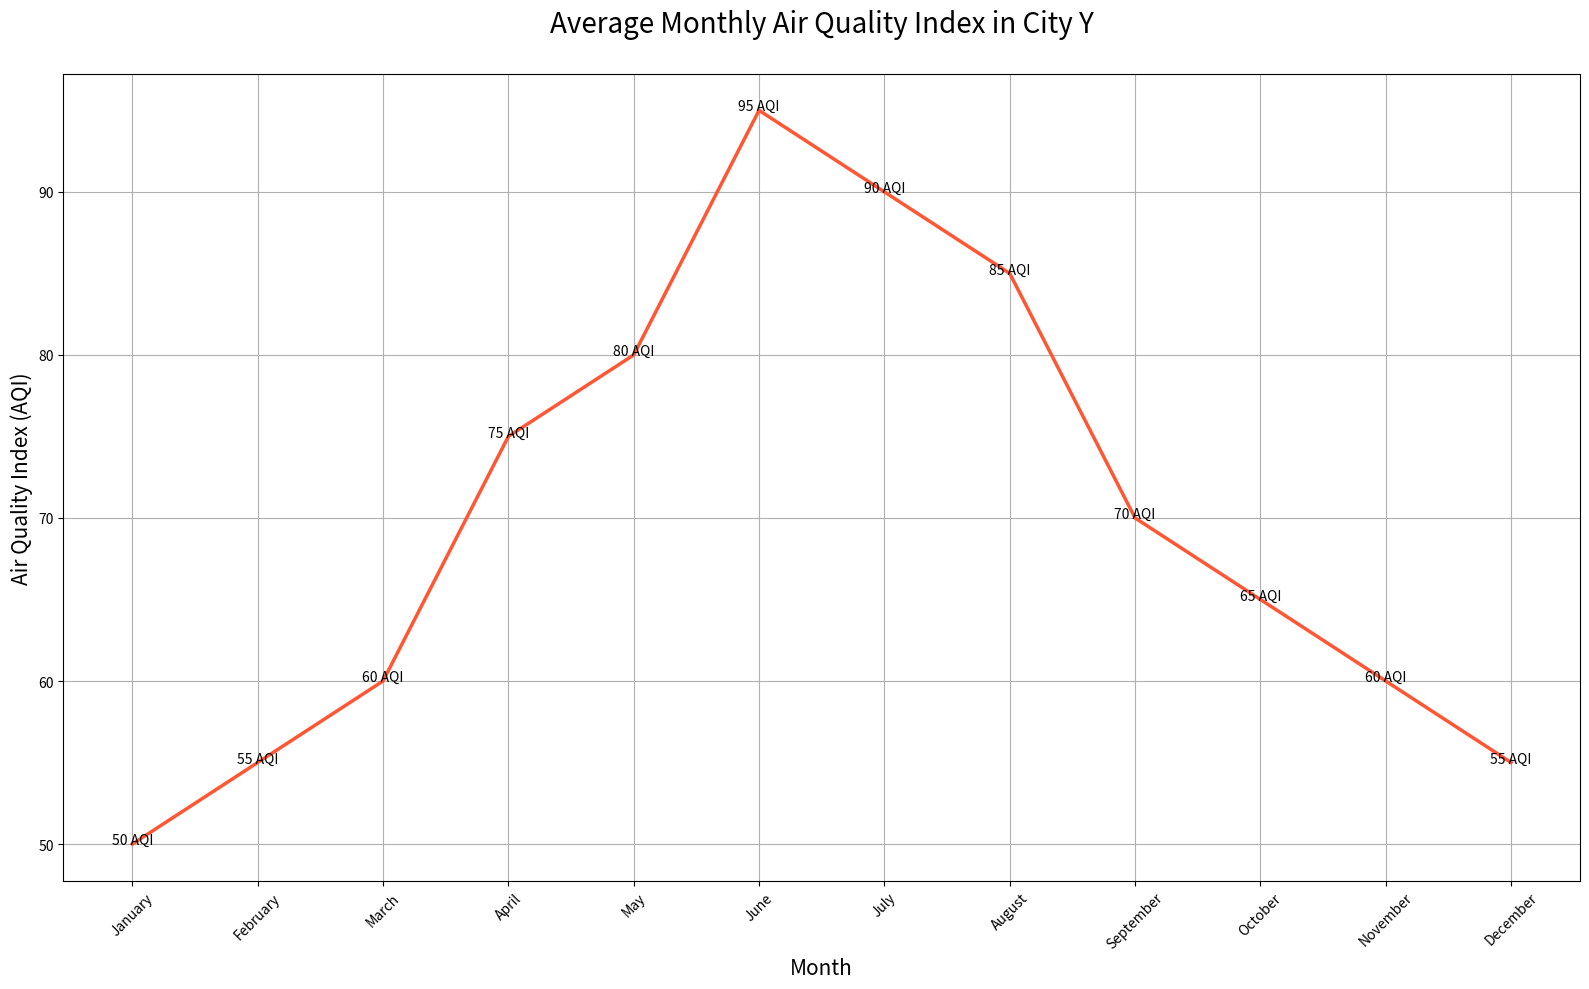

Source code (Python):

import seaborn as sns
import pandas as pd
import matplotlib.pyplot as plt

data = {
    'Month': ['January', 'February', 'March', 'April', 'May', 'June', 
              'July', 'August', 'September', 'October', 'November', 'December'],
    'AirQualityIndex': [50, 55, 60, 75, 80, 95, 90, 85, 70, 65, 60, 55]
}

df = pd.DataFrame(data)

plt.figure(figsize=(16, 10))
sns.lineplot(x='Month', y='AirQualityIndex', data=df, 
             color='#FF5733', linewidth=2.5)

for x, y in zip(df['Month'], df['AirQualityIndex']):
    plt.text(x, y, f"{y} AQI", color='black', fontsize=10, ha='center')

plt.title('Average Monthly Air Quality Index in City Y', fontsize=20, pad=30)
plt.xlabel('Month', fontsize=15)
plt.ylabel('Air Quality Index (AQI)', fontsize=15)
plt.xticks(rotation=45)
plt.grid(True)

plt.tight_layout()
plt.show()